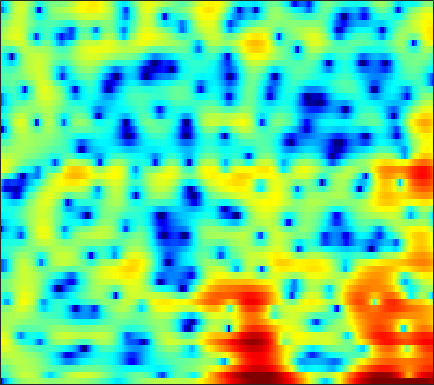

The file beside this chart, header and first rows:
-17.081, -13.245, -9.5479, -6.8589, -5.2626, -3.5504, -2.1839, -1.3444, -0.42263, 0.30572, 0.87359, 1.1988, 1.4985, 1.671, 1.7183, 1.6976, 1.5875, 1.4561, 1.2219, 0.95462, 0.69032, 0.51952, 0.34956, 0.27264
-4.751, -3.919, -2.83, -1.771, -1.01, -0.0591, 0.7885, 1.346, 1.975, 2.458, 2.785, 2.923, 2.961, 2.823, 2.595, 2.113, 1.408, 0.7212, -0.43, -1.876, -3.623, -5.057, -6.746, -7.284
-2.833, -2.199, -1.413, -0.6945, -0.2012, 0.3857, 0.8882, 1.208, 1.555, 1.807, 1.959, 2.008, 1.987, 1.868, 1.716, 1.436, 1.075, 0.7631, 0.3055, -0.1819, -0.673, -1.025, -1.451, -1.811
0.08696, 0.4396, 0.8657, 1.243, 1.49, 1.767, 1.978, 2.093, 2.192, 2.221, 2.182, 2.108, 1.947, 1.719, 1.505, 1.16, 0.7508, 0.4029, -0.1178, -0.705, -1.366, -1.909, -2.7, -3.578
1.877, 2.096, 2.316, 2.458, 2.517, 2.536, 2.485, 2.408, 2.259, 2.061, 1.818, 1.609, 1.294, 0.9459, 0.6637, 0.2633, -0.1639, -0.5053, -0.9964, -1.54, -2.154, -2.671, -3.457, -4.398
3.695, 3.716, 3.631, 3.424, 3.197, 2.814, 2.354, 1.974, 1.439, 0.8975, 0.3547, -0.05224, -0.5843, -1.108, -1.497, -1.989, -2.413, -2.66, -2.872, -2.947, -2.922, -2.882, -2.857, -2.922
5.3, 5.101, 4.609, 3.843, 3.085, 1.817, 0.2835, -0.9796, -2.611, -3.827, -4.356, -4.43, -4.469, -4.786, -5.374, -6.79, -9.112, -11.43, -13.18, -10.35, -6.788, -4.702, -2.62, -1.14
4.289, 4.084, 3.513, 2.563, 1.565, -0.2201, -2.659, -5.044, -8.917, -11.38, -9.559, -7.635, -5.85, -4.921, -4.673, -4.793, -5.224, -5.528, -5.506, -4.71, -3.347, -2.223, -0.8289, 0.3451
2.329, 2.297, 2.086, 1.69, 1.288, 0.6513, -0.04559, -0.5617, -1.164, -1.592, -1.812, -1.845, -1.802, -1.739, -1.699, -1.651, -1.599, -1.531, -1.393, -1.178, -0.8901, -0.6446, -0.2912, 0.05446
1.565, 1.639, 1.67, 1.628, 1.554, 1.411, 1.238, 1.098, 0.9, 0.699, 0.502, 0.3621, 0.1767, -0.01098, -0.1537, -0.3475, -0.5355, -0.6629, -0.808, -0.9173, -0.9952, -1.041, -1.087, -1.126
1.129, 1.271, 1.444, 1.614, 1.74, 1.886, 1.999, 2.059, 2.094, 2.062, 1.931, 1.755, 1.426, 1.005, 0.6331, 0.0672, -0.5503, -1.015, -1.595, -2.055, -2.365, -2.502, -2.602, -2.663
-0.1754, -0.1327, 0.0203, 0.3953, 0.833, 1.543, 2.279, 2.773, 3.296, 3.607, 3.674, 3.547, 3.131, 2.405, 1.642, 0.3058, -1.415, -2.953, -5.183, -7.009, -7.43, -6.802, -5.577, -4.534
-4.155, -5.876, -9.133, -9.631, -6.421, -2.312, 0.6372, 2.235, 3.732, 4.649, 5.105, 5.173, 4.889, 4.149, 3.288, 1.701, -0.4917, -2.627, -6.223, -9.862, -10, -8.306, -6.258, -4.923
-3.318, -3.878, -4.533, -4.277, -3.212, -1.275, 0.6071, 1.806, 3.069, 3.939, 4.418, 4.548, 4.423, 3.983, 3.459, 2.518, 1.35, 0.3838, -0.9687, -2.272, -3.426, -4.216, -5.315, -6.499
-0.9784, -0.8356, -0.5485, -0.113, 0.3019, 0.9717, 1.692, 2.193, 2.772, 3.231, 3.51, 3.571, 3.478, 3.207, 2.869, 2.236, 1.431, 0.7227, -0.3542, -1.619, -3.08, -4.328, -6.325, -8.841
-1.073, -0.8549, -0.4527, 0.05282, 0.4658, 1.037, 1.607, 2.011, 2.482, 2.825, 3.041, 3.111, 3.066, 2.849, 2.586, 2.113, 1.498, 0.9429, 0.09507, -0.8753, -2.01, -2.954, -4.338, -5.864
-3.713, -3.423, -2.766, -1.887, -1.128, -0.1049, 0.8231, 1.449, 2.143, 2.638, 2.931, 3.04, 3.022, 2.811, 2.561, 2.128, 1.596, 1.156, 0.5473, -0.06057, -0.673, -1.146, -1.791, -2.482
-11.93, -12.14, -9.713, -6.446, -4.283, -1.923, -0.124, 0.9157, 1.948, 2.653, 3.031, 3.108, 2.958, 2.553, 2.092, 1.293, 0.3893, -0.2629, -0.9534, -1.264, -1.179, -0.9687, -0.618, -0.3232
-11.95, -11.98, -9.695, -6.501, -4.332, -2.013, -0.2286, 0.8101, 1.816, 2.453, 2.755, 2.737, 2.385, 1.631, 0.7266, -1.034, -3.661, -6.509, -11.69, -11.65, -6.674, -3.962, -1.48, 0.192
-5.651, -5.208, -4.413, -3.479, -2.687, -1.648, -0.7272, -0.1415, 0.5202, 0.9566, 1.179, 1.205, 1.016, 0.5112, -0.07057, -1.139, -2.556, -3.694, -4.85, -4.769, -3.444, -2.195, -0.6433, 0.6051
-4.285, -4.091, -3.764, -3.346, -3.041, -2.627, -2.206, -1.91, -1.518, -1.129, -0.7852, -0.5453, -0.2816, -0.1089, -0.02342, 0.004107, -0.0228, -0.0278, 0.03836, 0.2039, 0.5152, 0.7968, 1.191, 1.531
-4.726, -4.69, -4.578, -4.407, -4.335, -4.323, -4.361, -4.391, -4.393, -4.107, -3.447, -2.768, -1.729, -0.6591, 0.064, 0.8811, 1.556, 1.947, 2.349, 2.625, 2.758, 2.779, 2.688, 2.465
-8.301, -7.737, -6.844, -6.24, -6.013, -6.211, -7.141, -8.406, -11.15, -13.94, -11.24, -7.755, -4.051, -1.321, 0.2263, 1.828, 3.009, 3.655, 4.237, 4.552, 4.585, 4.434, 3.978, 3.229
-17.54, -12.99, -9.594, -7.708, -6.926, -6.52, -6.808, -7.42, -8.425, -8.954, -7.519, -5.612, -2.919, -0.6247, 0.7772, 2.306, 3.429, 4.05, 4.603, 4.83, 4.777, 4.53, 3.921, 2.944
-9.104, -8.454, -7.5, -6.532, -5.934, -5.319, -4.821, -4.517, -4.022, -3.417, -2.581, -1.829, -0.7109, 0.4229, 1.217, 2.172, 2.927, 3.356, 3.739, 3.874, 3.763, 3.513, 2.968, 2.157
-6.043, -5.798, -5.416, -5.02, -4.699, -4.276, -3.792, -3.394, -2.854, -2.176, -1.451, -0.8554, -0.03327, 0.7648, 1.359, 2.045, 2.621, 2.958, 3.241, 3.353, 3.24, 3.018, 2.534, 1.846
-4.475, -4.541, -4.593, -4.638, -4.636, -4.495, -4.263, -3.958, -3.413, -2.723, -1.896, -1.231, -0.3227, 0.5759, 1.21, 1.965, 2.606, 2.987, 3.346, 3.515, 3.492, 3.328, 2.893, 2.218
-4.079, -4.669, -5.517, -6.292, -6.821, -7.363, -7.59, -7.498, -6.795, -5.728, -4.369, -3.276, -1.87, -0.5165, 0.3707, 1.457, 2.366, 2.921, 3.518, 3.894, 4.071, 4.051, 3.813, 3.294
-6.021, -7.436, -9.358, -11.1, -12.53, -14.89, -17.5, -19.09, -17.13, -13.1, -9.667, -7.535, -5.145, -3.15, -1.882, -0.3791, 0.8731, 1.675, 2.576, 3.285, 3.779, 4.011, 4.157, 4.065
-10.29, -13.81, -18.14, -18.91, -18.39, -18.7, -19.85, -20.89, -18.94, -16.03, -12.87, -10.95, -8.515, -6.445, -5.046, -3.346, -1.916, -0.9028, 0.238, 1.279, 2.159, 2.716, 3.315, 3.759
-7.787, -10.88, -14.37, -14.87, -14.46, -13.93, -14.15, -14.43, -15.31, -15.65, -15.17, -13.87, -11.68, -9.606, -8.169, -6.69, -5.327, -4.365, -2.964, -1.583, -0.1915, 0.7801, 1.885, 2.822
0.693, -0.4839, -1.994, -3.343, -4.296, -5.685, -7.444, -9.061, -12.62, -18.44, -23.83, -17.7, -12.66, -10.48, -9.767, -10.21, -11.16, -11.36, -9.009, -5.655, -2.961, -1.427, 0.1417, 1.269
5.208, 4.639, 3.823, 2.921, 2.153, 1.016, -0.2817, -1.258, -2.672, -3.906, -4.724, -4.965, -5.136, -5.495, -6.239, -7.91, -10.43, -11.52, -9.317, -6.176, -3.975, -3.076, -2.648, -2.964
4.528, 4.377, 4.094, 3.674, 3.314, 2.754, 2.14, 1.633, 0.9886, 0.3795, -0.2055, -0.5783, -1.116, -1.611, -2.05, -2.567, -3.022, -3.248, -3.304, -3.308, -3.46, -3.863, -5.09, -7.416
2.178, 2.317, 2.39, 2.38, 2.337, 2.216, 2.047, 1.864, 1.616, 1.326, 1.03, 0.7816, 0.461, 0.1079, -0.1296, -0.4858, -0.8129, -1.046, -1.385, -1.729, -2.176, -2.563, -3.19, -3.842
-0.2676, 0.04618, 0.4137, 0.7519, 0.9556, 1.188, 1.352, 1.45, 1.501, 1.484, 1.416, 1.321, 1.166, 0.9616, 0.793, 0.5498, 0.2925, 0.1017, -0.1779, -0.4658, -0.7775, -1.028, -1.347, -1.663
-2.976, -2.53, -1.84, -1.134, -0.6141, 0.0307, 0.5822, 0.9295, 1.273, 1.498, 1.589, 1.6, 1.518, 1.386, 1.241, 1.052, 0.8524, 0.6997, 0.5264, 0.3402, 0.1619, 0.006082, -0.2171, -0.4682
-6.98, -6.34, -5.05, -3.51, -2.358, -0.978, 0.1501, 0.7924, 1.443, 1.833, 1.989, 1.971, 1.796, 1.503, 1.253, 0.9203, 0.6783, 0.5723, 0.5414, 0.5862, 0.638, 0.6533, 0.5699, 0.3799
-19.48, -17.07, -10.07, -5.566, -3.183, -0.8288, 0.859, 1.789, 2.605, 3.009, 3.038, 2.797, 2.18, 1.205, 0.3277, -0.8619, -1.62, -1.607, -0.9697, -0.01539, 0.7936, 1.21, 1.454, 1.324
-8.579, -7.71, -5.445, -2.904, -1.124, 0.8005, 2.257, 3.091, 3.792, 4.08, 3.931, 3.482, 2.395, 0.5274, -1.663, -6.471, -20.27, -14.12, -5.087, -1.264, 0.8408, 1.716, 2.237, 2.067
-5.206, -4.466, -3.353, -2.058, -1.058, 0.1454, 1.176, 1.762, 2.342, 2.617, 2.575, 2.346, 1.73, 0.7853, -0.0785, -1.309, -2.015, -1.865, -0.964, 0.2306, 1.196, 1.661, 1.875, 1.61
-7.34, -6.484, -5.143, -3.81, -2.921, -1.846, -0.9687, -0.445, 0.08492, 0.4303, 0.6243, 0.7014, 0.719, 0.6917, 0.6825, 0.7047, 0.8304, 1.011, 1.319, 1.671, 1.941, 2.05, 2.004, 1.733
-12.64, -10.3, -7.674, -5.69, -4.535, -3.375, -2.618, -2.219, -1.939, -1.769, -1.595, -1.413, -0.9932, -0.4139, 0.06816, 0.7741, 1.418, 1.842, 2.341, 2.685, 2.887, 2.923, 2.823, 2.541
-12.46, -9.854, -7.153, -5.279, -4.322, -3.534, -3.258, -3.42, -4.052, -5.107, -6.189, -6.444, -5.395, -3.375, -1.823, -0.01833, 1.409, 2.243, 3.066, 3.59, 3.848, 3.879, 3.728, 3.364
-5.465, -4.741, -3.775, -2.995, -2.597, -2.407, -2.658, -3.25, -4.679, -7.308, -12.3, -17.82, -11.59, -5.633, -2.797, -0.1724, 1.657, 2.635, 3.525, 4.043, 4.215, 4.152, 3.821, 3.248
-2.776, -2.381, -1.954, -1.606, -1.409, -1.311, -1.429, -1.631, -2.08, -2.612, -2.973, -2.893, -2.185, -0.9625, 0.07583, 1.357, 2.402, 2.988, 3.495, 3.676, 3.544, 3.237, 2.546, 1.553
-2.362, -2.112, -1.815, -1.56, -1.401, -1.188, -0.9872, -0.822, -0.601, -0.3297, 0.03357, 0.3759, 0.9079, 1.514, 1.983, 2.553, 2.99, 3.212, 3.311, 3.146, 2.699, 2.143, 1.091, -0.3948
-3.026, -3, -2.984, -2.977, -2.927, -2.69, -2.213, -1.758, -1.017, -0.2312, 0.5366, 1.072, 1.734, 2.308, 2.662, 3.038, 3.264, 3.32, 3.231, 2.939, 2.401, 1.823, 0.7965, -0.5806
-4.201, -4.631, -5.496, -6.617, -7.348, -7.521, -6.336, -4.971, -3.039, -1.352, 0.002972, 0.8297, 1.722, 2.381, 2.733, 3.068, 3.239, 3.252, 3.139, 2.876, 2.438, 2.01, 1.291, 0.4174
-4.405, -5.04, -6.71, -9.824, -14.25, -24.46, -12.21, -7.624, -3.935, -1.525, 0.1077, 0.9925, 1.819, 2.347, 2.595, 2.777, 2.857, 2.847, 2.759, 2.569, 2.269, 1.979, 1.472, 0.8841
-2.29, -2.203, -2.433, -2.906, -3.182, -3.087, -2.254, -1.336, -0.05012, 1.024, 1.759, 2.068, 2.186, 2.059, 1.879, 1.581, 1.361, 1.321, 1.358, 1.399, 1.356, 1.178, 0.7637, 0.1343
0.1863, 0.8035, 1.44, 1.888, 2.198, 2.565, 2.904, 3.147, 3.367, 3.377, 3.101, 2.642, 1.651, 0.1627, -1.277, -3.322, -4.572, -4.311, -2.988, -1.678, -0.9043, -0.7361, -1.022, -1.965
0.7398, 1.552, 2.443, 3.164, 3.577, 3.99, 4.244, 4.313, 4.197, 3.798, 3.046, 2.207, 0.6119, -1.754, -4.294, -9.383, -15.35, -12, -7.047, -4.372, -3.017, -2.57, -2.716, -3.644
-0.3544, 0.5786, 1.612, 2.462, 2.96, 3.468, 3.775, 3.844, 3.733, 3.369, 2.721, 2.053, 0.9016, -0.485, -1.591, -2.9, -3.765, -3.946, -3.718, -3.237, -2.83, -2.686, -2.783, -3.22
-1.619, -0.78, 0.2788, 1.213, 1.834, 2.514, 2.98, 3.183, 3.239, 3.039, 2.592, 2.091, 1.242, 0.2609, -0.5167, -1.49, -2.238, -2.623, -2.848, -2.767, -2.526, -2.352, -2.138, -2.048
-3.353, -2.851, -1.808, -0.5323, 0.4356, 1.559, 2.426, 2.885, 3.194, 3.163, 2.798, 2.302, 1.367, 0.115, -1.007, -2.718, -4.389, -5.312, -5.551, -4.797, -3.613, -2.725, -1.733, -1
-11.17, -11.52, -7.347, -3.51, -1.354, 0.7367, 2.174, 2.889, 3.449, 3.581, 3.294, 2.812, 1.763, 0.1726, -1.465, -4.575, -9.728, -17.77, -18.22, -8.991, -5.012, -3.136, -1.437, -0.3035
-7.396, -7.566, -5.528, -2.878, -1.173, 0.6424, 1.94, 2.622, 3.196, 3.404, 3.261, 2.926, 2.169, 1.068, 0.01372, -1.613, -3.259, -4.177, -4.48, -3.778, -2.701, -1.94, -1.146, -0.6058
